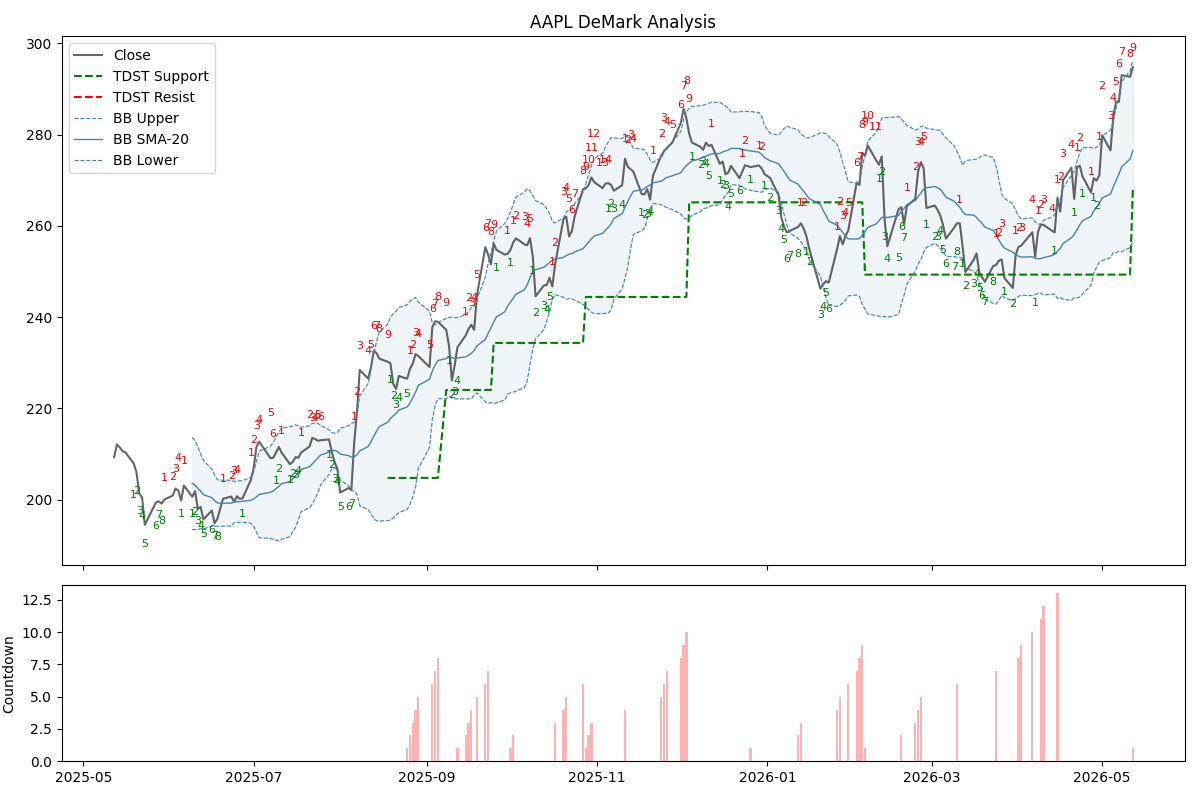

Data behind this chart, as committed beside it:
Date, Open, High, Low, Close, Volume, buy_setup_count, sell_setup_count, buy_perfect, sell_perfect, buy_intersection, sell_intersection, buy_countdown_count, sell_countdown_count, buy_countdown_recycled, sell_countdown_recycled, tdst_support, tdst_resistance, bb_middle, bb_upper, bb_lower, recommendation
2025-05-12 00:00:00-04:00, 206.4, 222.6, 197.7, 209.3, 53751365, 0, 0, False, False, False, False, 0, 0, False, False, , , , , , HOLD
2025-05-13 00:00:00-04:00, 209.6, 212.6, 208.2, 212.1, 51909300, 0, 0, False, False, False, False, 0, 0, False, False, , , , , , HOLD
2025-05-14 00:00:00-04:00, 211.6, 213.1, 209.7, 211.5, 49325800, 0, 0, False, False, False, False, 0, 0, False, False, , , , , , HOLD
2025-05-15 00:00:00-04:00, 210.1, 212.1, 208.7, 210.6, 45029500, 0, 0, False, False, False, False, 0, 0, False, False, , , , , , HOLD
2025-05-16 00:00:00-04:00, 211.5, 211.7, 208.9, 210.4, 54737900, 0, 0, False, False, False, False, 0, 0, False, False, , , , , , HOLD
2025-05-19 00:00:00-04:00, 207.1, 208.7, 203.5, 208, 46140500, 1, 0, False, False, False, False, 0, 0, False, False, , , , , , HOLD
2025-05-20 00:00:00-04:00, 206.8, 207.6, 204.2, 206, 42496600, 2, 0, False, False, False, False, 0, 0, False, False, , , , , , HOLD
2025-05-21 00:00:00-04:00, 204.4, 206.2, 199.9, 201.3, 59211800, 3, 0, False, False, False, False, 0, 0, False, False, , , , , , HOLD
2025-05-22 00:00:00-04:00, 199.9, 201.9, 198.9, 200.6, 46742400, 4, 0, False, False, False, False, 0, 0, False, False, , , , , , HOLD
2025-05-23 00:00:00-04:00, 192.9, 196.9, 192.7, 194.5, 78432900, 5, 0, False, False, False, False, 0, 0, False, False, , , , , , HOLD
2025-05-27 00:00:00-04:00, 197.5, 199.9, 196.6, 199.4, 56288500, 6, 0, False, False, False, False, 0, 0, False, False, , , , , , HOLD
2025-05-28 00:00:00-04:00, 199.8, 201.9, 199.1, 199.6, 45339700, 7, 0, False, False, False, False, 0, 0, False, False, , , , , , HOLD
2025-05-29 00:00:00-04:00, 202.8, 203, 197.7, 199.2, 51396800, 8, 0, False, False, True, False, 0, 0, False, False, , , , , , HOLD
2025-05-30 00:00:00-04:00, 198.6, 201.2, 196, 200.1, 70819900, 0, 1, False, False, False, False, 0, 0, False, False, , , , , , HOLD
2025-06-02 00:00:00-04:00, 199.5, 201.3, 199.3, 200.9, 35423300, 0, 2, False, False, False, False, 0, 0, False, False, , , , , , HOLD
2025-06-03 00:00:00-04:00, 200.6, 203, 200.2, 202.5, 46381600, 0, 3, False, False, False, False, 0, 0, False, False, , , , , , HOLD
2025-06-04 00:00:00-04:00, 202.1, 205.4, 201.3, 202, 43604000, 0, 4, False, False, False, False, 0, 0, False, False, , , , , , HOLD
2025-06-05 00:00:00-04:00, 202.7, 203.9, 199.4, 199.8, 55126100, 1, 0, False, False, False, False, 0, 0, False, False, , , , , , HOLD
2025-06-06 00:00:00-04:00, 202.2, 204.9, 201.3, 203.1, 46607700, 0, 1, False, False, False, False, 0, 0, False, False, , , , , , HOLD
2025-06-09 00:00:00-04:00, 203.6, 205.2, 199.2, 200.7, 72862600, 1, 0, False, False, False, False, 0, 0, False, False, , , 203.6, 213.7, 193.5, HOLD
2025-06-10 00:00:00-04:00, 199.8, 203.5, 199.8, 201.9, 54672600, 2, 0, False, False, False, False, 0, 0, False, False, , , 203.2, 213, 193.5, HOLD
2025-06-11 00:00:00-04:00, 202.7, 203.7, 197.6, 198, 60989900, 3, 0, False, False, False, False, 0, 0, False, False, , , 202.5, 211.6, 193.4, HOLD
2025-06-12 00:00:00-04:00, 198.3, 198.9, 196.6, 198.4, 43904600, 4, 0, False, False, False, False, 0, 0, False, False, , , 201.8, 210, 193.7, HOLD
2025-06-13 00:00:00-04:00, 198.9, 199.6, 194.9, 195.7, 51447300, 5, 0, False, False, False, False, 0, 0, False, False, , , 201.1, 208.6, 193.6, HOLD
2025-06-16 00:00:00-04:00, 196.5, 197.9, 195.8, 197.6, 43020700, 6, 0, False, False, False, False, 0, 0, False, False, , , 200.5, 206.7, 194.2, HOLD
2025-06-17 00:00:00-04:00, 196.4, 197.6, 194.4, 194.9, 38856200, 7, 0, False, False, False, False, 0, 0, False, False, , , 199.8, 205.4, 194.2, HOLD
2025-06-18 00:00:00-04:00, 195.2, 196.8, 194.3, 195.8, 45394700, 8, 0, False, False, True, False, 0, 0, False, False, , , 199.3, 204.4, 194.2, HOLD
2025-06-20 00:00:00-04:00, 197.5, 200.9, 196.1, 200.2, 96813500, 0, 1, False, False, False, False, 0, 0, False, False, , , 199.2, 204.3, 194.2, HOLD
2025-06-23 00:00:00-04:00, 200.8, 201.5, 198.2, 200.7, 55814300, 0, 2, False, False, False, False, 0, 0, False, False, , , 199.2, 204.3, 194.2, HOLD
2025-06-24 00:00:00-04:00, 201.8, 202.6, 199.4, 199.5, 54064000, 0, 3, False, False, False, False, 0, 0, False, False, , , 199.5, 204, 195, HOLD
2025-06-25 00:00:00-04:00, 200.7, 202.9, 199.8, 200.8, 39525700, 0, 4, False, False, False, False, 0, 0, False, False, , , 199.6, 204.1, 195, HOLD
2025-06-26 00:00:00-04:00, 200.6, 201.8, 198.7, 200.2, 50799100, 0, 0, False, False, False, False, 0, 0, False, False, , , 199.6, 204.1, 195, HOLD
2025-06-27 00:00:00-04:00, 201.1, 202.4, 199.2, 200.3, 73188600, 1, 0, False, False, False, False, 0, 0, False, False, , , 199.6, 204.2, 195.1, HOLD
2025-06-30 00:00:00-04:00, 201.2, 206.6, 198.5, 204.4, 91912800, 0, 1, False, False, False, False, 0, 0, False, False, , , 199.9, 204.9, 194.8, HOLD
2025-07-01 00:00:00-04:00, 205.9, 209.4, 205.3, 207, 78788900, 0, 2, False, False, False, False, 0, 0, False, False, , , 200.2, 206.1, 194.2, HOLD
2025-07-02 00:00:00-04:00, 208.1, 212.5, 207.3, 211.6, 67941800, 0, 3, False, False, False, False, 0, 0, False, False, , , 200.6, 208.4, 192.8, HOLD
2025-07-03 00:00:00-04:00, 211.3, 213.8, 211, 212.7, 34955800, 0, 4, False, False, False, False, 0, 0, False, False, , , 201.2, 210.6, 191.7, HOLD
2025-07-07 00:00:00-04:00, 211.8, 215.4, 208, 209.1, 50229000, 0, 5, False, False, False, False, 0, 0, False, False, , , 201.6, 211.7, 191.5, HOLD
2025-07-08 00:00:00-04:00, 209.3, 210.6, 207.6, 209.2, 42848900, 0, 6, False, False, False, False, 0, 0, False, False, , , 201.9, 212.6, 191.3, HOLD
2025-07-09 00:00:00-04:00, 208.7, 210.5, 206.4, 210.3, 48749400, 1, 0, False, False, False, False, 0, 0, False, False, , , 202.4, 213.7, 191.2, HOLD
2025-07-10 00:00:00-04:00, 209.7, 212.6, 209.2, 211.6, 44443600, 2, 0, False, False, False, False, 0, 0, False, False, , , 202.9, 214.9, 190.9, HOLD
2025-07-11 00:00:00-04:00, 209.7, 211.3, 209, 210.3, 39765800, 0, 1, False, False, False, False, 0, 0, False, False, , , 203.5, 215.7, 191.3, HOLD
2025-07-14 00:00:00-04:00, 209.1, 210.1, 206.7, 207.8, 38840100, 1, 0, False, False, False, False, 0, 0, False, False, , , 204, 216, 191.9, HOLD
2025-07-15 00:00:00-04:00, 208.4, 211.1, 208.1, 208.3, 42296300, 2, 0, False, False, False, False, 0, 0, False, False, , , 204.6, 216.2, 193.1, HOLD
2025-07-16 00:00:00-04:00, 209.5, 211.6, 207.8, 209.3, 47490500, 3, 0, False, False, False, False, 0, 0, False, False, , , 205.2, 216.4, 194, HOLD
2025-07-17 00:00:00-04:00, 209.7, 211, 208.8, 209.2, 48068100, 4, 0, False, False, False, False, 0, 0, False, False, , , 205.9, 216.2, 195.7, HOLD
2025-07-18 00:00:00-04:00, 210, 211, 208.9, 210.3, 48974600, 0, 1, False, False, False, False, 0, 0, False, False, , , 206.6, 215.9, 197.4, HOLD
2025-07-21 00:00:00-04:00, 211.3, 214.9, 210.8, 211.6, 51377400, 0, 2, False, False, False, False, 0, 0, False, False, , , 207.2, 216.2, 198.2, HOLD
2025-07-22 00:00:00-04:00, 212.3, 214.1, 211.4, 213.6, 46404100, 0, 3, False, False, False, False, 0, 0, False, False, , , 207.9, 216.7, 199, HOLD
2025-07-23 00:00:00-04:00, 214.2, 214.3, 211.6, 213.3, 46989300, 0, 4, False, False, False, False, 0, 0, False, False, , , 208.5, 216.8, 200.3, HOLD
2025-07-24 00:00:00-04:00, 213.1, 214.8, 212.7, 212.9, 46022600, 0, 5, False, False, False, False, 0, 0, False, False, , , 209.2, 216.8, 201.5, HOLD
2025-07-25 00:00:00-04:00, 213.9, 214.4, 212.6, 213, 40268800, 0, 6, False, False, False, False, 0, 0, False, False, , , 209.8, 216.3, 203.3, HOLD
2025-07-28 00:00:00-04:00, 213.2, 214, 212.2, 213.2, 37858000, 1, 0, False, False, False, False, 0, 0, False, False, , , 210.4, 215.3, 205.5, HOLD
2025-07-29 00:00:00-04:00, 213.3, 214, 210, 210.4, 51411700, 2, 0, False, False, False, False, 0, 0, False, False, , , 210.7, 214.7, 206.8, HOLD
2025-07-30 00:00:00-04:00, 211.1, 211.6, 206.9, 208.2, 45512500, 3, 0, False, False, False, False, 0, 0, False, False, , , 210.8, 214.6, 207, HOLD
2025-07-31 00:00:00-04:00, 207.7, 209, 206.3, 206.7, 80698400, 4, 0, False, False, False, False, 0, 0, False, False, , , 210.6, 214.7, 206.4, HOLD
2025-08-01 00:00:00-04:00, 210, 212.7, 200.7, 201.6, 104434500, 5, 0, False, False, False, False, 0, 0, False, False, , , 210, 215.7, 204.3, HOLD
2025-08-04 00:00:00-04:00, 203.7, 207.1, 200.9, 202.5, 75109300, 6, 0, False, False, False, False, 0, 0, False, False, , , 209.7, 216.2, 203.1, HOLD
2025-08-05 00:00:00-04:00, 202.6, 204.5, 201.4, 202.1, 44155100, 7, 0, False, False, False, False, 0, 0, False, False, , , 209.3, 216.7, 201.9, HOLD
2025-08-06 00:00:00-04:00, 204.8, 214.5, 204.8, 212.4, 108483100, 0, 1, False, False, False, False, 0, 0, False, False, , , 209.4, 216.9, 201.9, HOLD
... 192 more rows
